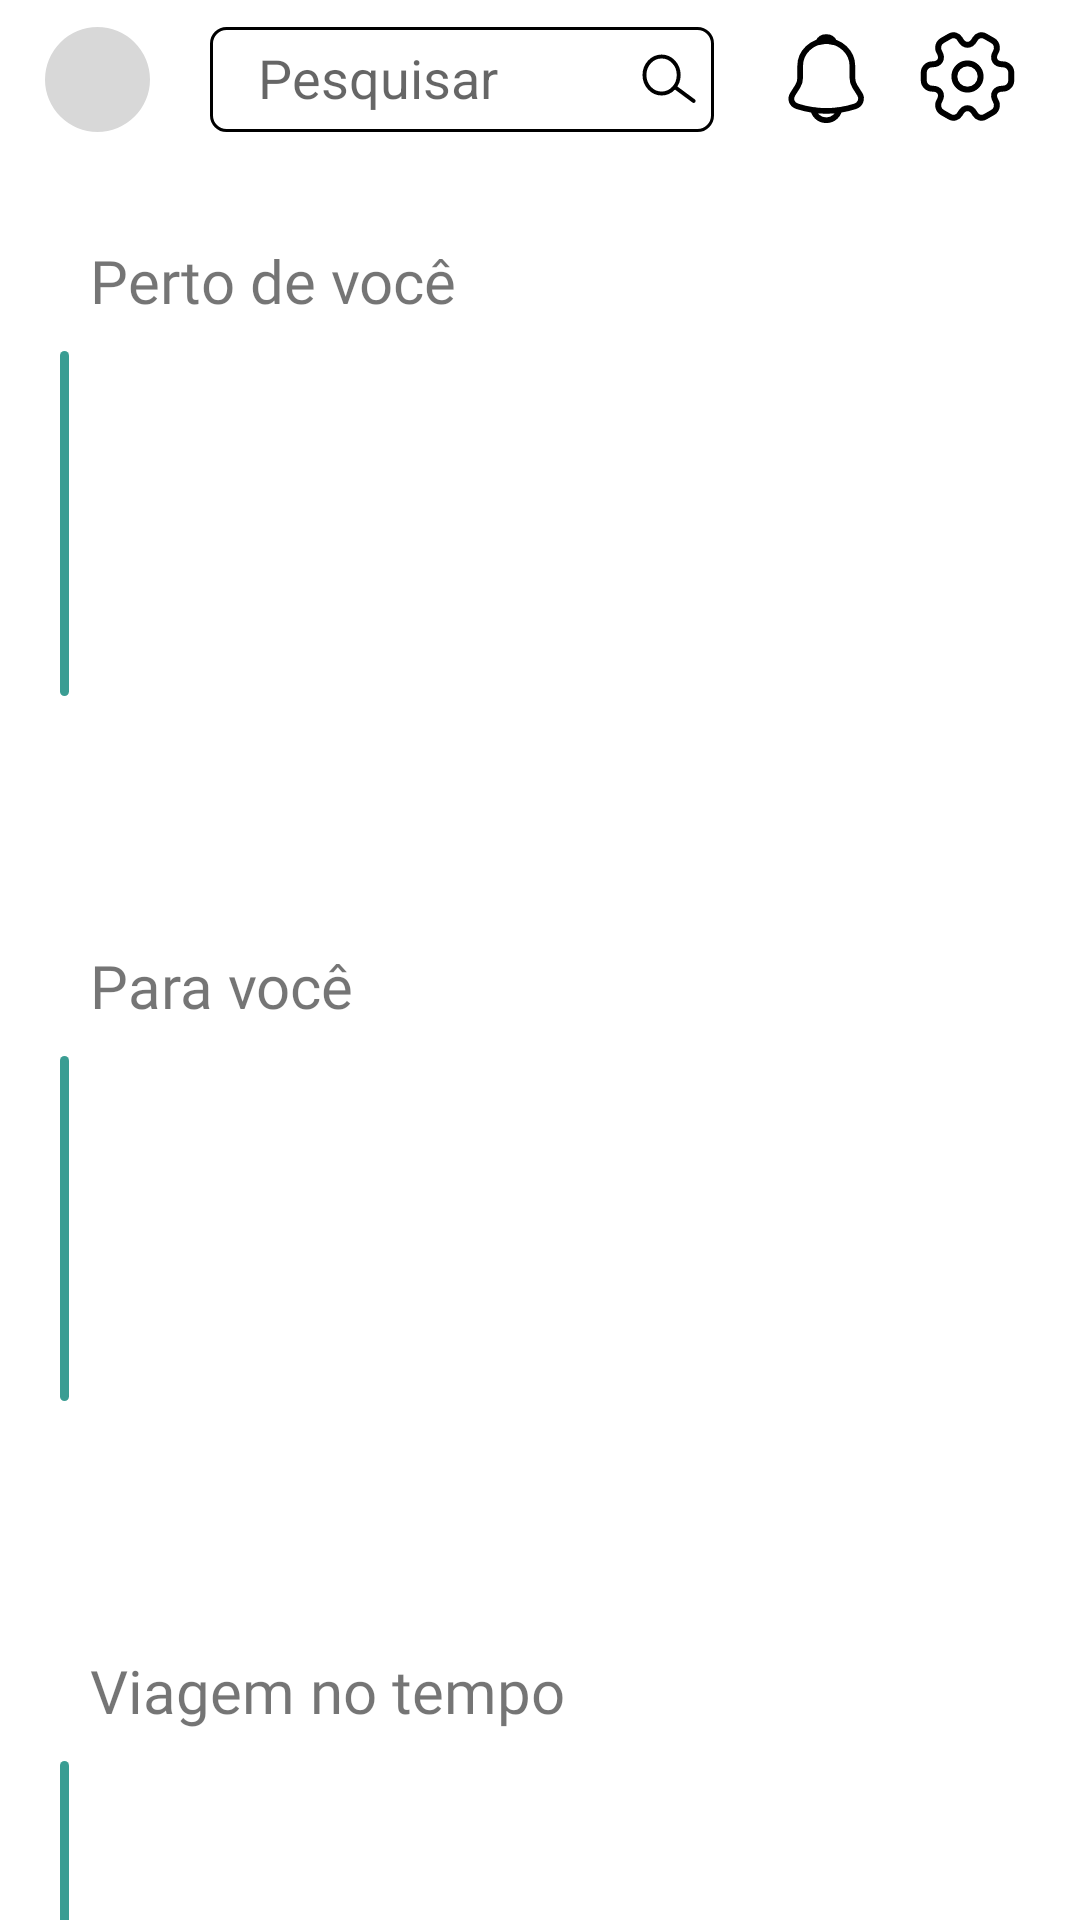

The Android layout XML behind this screen, and the referenced resources:
<!-- AndroidManifest.xml: application theme Theme.FragmentAndroid -->
<!-- res/layout/fragment_tela_turismos.xml -->
<?xml version="1.0" encoding="utf-8"?>
<androidx.constraintlayout.widget.ConstraintLayout
    xmlns:android="http://schemas.android.com/apk/res/android"
    xmlns:app="http://schemas.android.com/apk/res-auto"
    xmlns:tools="http://schemas.android.com/tools"
    android:layout_width="match_parent"
    android:layout_height="match_parent"
    tools:context=".Telas.TelasPrincipais.TelaTurismosFragment">

    <include
        android:id="@+id/include2"
        layout="@layout/toolbar_primaria"
        android:layout_width="match_parent"
        android:layout_height="50dp"
        app:layout_constraintEnd_toEndOf="parent"
        app:layout_constraintStart_toStartOf="parent"
        app:layout_constraintTop_toTopOf="parent" />

    <androidx.constraintlayout.widget.ConstraintLayout
        android:id="@+id/constraintResposta"
        android:layout_width="match_parent"
        android:layout_height="wrap_content"
        android:visibility="gone"
        app:layout_constraintTop_toBottomOf="@+id/include2">

        <TextView
            android:id="@+id/txtResposta"
            android:layout_width="wrap_content"
            android:layout_height="wrap_content"
            android:layout_marginStart="30dp"
            android:layout_marginTop="30dp"
            android:fontFamily="@font/spartan_bold"
            android:text="Resposta da pesquisa"
            android:textSize="20sp"
            app:layout_constraintStart_toStartOf="parent"
            app:layout_constraintTop_toTopOf="parent" />

        <View
            android:id="@+id/linhaResposta"
            android:layout_width="3dp"
            android:layout_height="115dp"
            android:layout_marginStart="20dp"
            android:layout_marginTop="10dp"
            android:background="@drawable/linha_arredondada"
            android:backgroundTint="#3A9D93"
            app:layout_constraintStart_toStartOf="parent"
            app:layout_constraintTop_toBottomOf="@+id/txtResposta" />

        <androidx.recyclerview.widget.RecyclerView
            android:id="@+id/recyclerResposta"
            android:layout_width="388dp"
            android:layout_height="180dp"
            android:layout_marginTop="8dp"
            android:orientation="horizontal"
            app:layout_constraintEnd_toEndOf="parent"
            app:layout_constraintStart_toEndOf="@+id/linhaResposta"
            app:layout_constraintTop_toBottomOf="@+id/txtResposta"
            tools:listitem="@layout/item_card_turismos" />
    </androidx.constraintlayout.widget.ConstraintLayout>

    <ScrollView
        android:layout_width="match_parent"
        android:layout_height="0dp"
        android:scrollbars="none"
        app:layout_constraintTop_toBottomOf="@+id/include2"
        app:layout_constraintBottom_toBottomOf="parent">

        <androidx.constraintlayout.widget.ConstraintLayout
            android:layout_width="match_parent"
            android:layout_height="wrap_content">

            <TextView
                android:id="@+id/txtPertoTurismo"
                android:layout_width="wrap_content"
                android:layout_height="wrap_content"
                android:layout_marginStart="30dp"
                android:layout_marginTop="30dp"
                android:fontFamily="@font/spartan_bold"
                android:text="Perto de você"
                android:textSize="20sp"
                app:layout_constraintStart_toStartOf="parent"
                app:layout_constraintTop_toTopOf="parent" />

            <View
                android:id="@+id/linha1"
                android:layout_width="3dp"
                android:layout_height="115dp"
                android:layout_marginStart="20dp"
                android:layout_marginTop="10dp"
                android:background="@drawable/linha_arredondada"
                android:backgroundTint="#3A9D93"
                app:layout_constraintStart_toStartOf="parent"
                app:layout_constraintTop_toBottomOf="@+id/txtPertoTurismo" />

            <androidx.recyclerview.widget.RecyclerView
                android:id="@+id/recyclerPertoTurismo"
                android:layout_width="388dp"
                android:layout_height="180dp"
                android:layout_marginTop="8dp"
                android:orientation="horizontal"
                app:layout_constraintEnd_toEndOf="parent"
                app:layout_constraintStart_toEndOf="@+id/linha1"
                app:layout_constraintTop_toBottomOf="@+id/txtPertoTurismo"
                tools:listitem="@layout/item_card_turismos" />

            <TextView
                android:id="@+id/txtParaVcTurismo"
                android:layout_width="wrap_content"
                android:layout_height="wrap_content"
                android:layout_marginStart="30dp"
                android:layout_marginTop="20dp"
                android:fontFamily="@font/spartan_bold"
                android:text="Para você"
                android:textSize="20sp"
                app:layout_constraintStart_toStartOf="parent"
                app:layout_constraintTop_toBottomOf="@+id/recyclerPertoTurismo" />

            <View
                android:id="@+id/linha2"
                android:layout_width="3dp"
                android:layout_height="115dp"
                android:layout_marginStart="20dp"
                android:layout_marginTop="10dp"
                android:background="@drawable/linha_arredondada"
                android:backgroundTint="#3A9D93"
                app:layout_constraintStart_toStartOf="parent"
                app:layout_constraintTop_toBottomOf="@+id/txtParaVcTurismo" />

            <androidx.recyclerview.widget.RecyclerView
                android:id="@+id/recyclerParaVcTurismo"
                android:layout_width="388dp"
                android:layout_height="180dp"
                android:layout_marginTop="8dp"
                android:orientation="horizontal"
                app:layout_constraintEnd_toEndOf="parent"
                app:layout_constraintStart_toEndOf="@+id/linha2"
                app:layout_constraintTop_toBottomOf="@+id/txtParaVcTurismo"
                tools:listitem="@layout/item_card_turismos" />

            <TextView
                android:id="@+id/txtViagemTurismo"
                android:layout_width="wrap_content"
                android:layout_height="wrap_content"
                android:layout_marginStart="30dp"
                android:layout_marginTop="20dp"
                android:fontFamily="@font/spartan_bold"
                android:text="Viagem no tempo"
                android:textSize="20sp"
                app:layout_constraintStart_toStartOf="parent"
                app:layout_constraintTop_toBottomOf="@+id/recyclerParaVcTurismo" />

            <View
                android:id="@+id/linha3"
                android:layout_width="3dp"
                android:layout_height="115dp"
                android:layout_marginStart="20dp"
                android:layout_marginTop="10dp"
                android:background="@drawable/linha_arredondada"
                android:backgroundTint="#3A9D93"
                app:layout_constraintStart_toStartOf="parent"
                app:layout_constraintTop_toBottomOf="@+id/txtViagemTurismo" />

            <androidx.recyclerview.widget.RecyclerView
                android:id="@+id/recyclerViagemTurismo"
                android:layout_width="388dp"
                android:layout_height="180dp"
                android:layout_marginTop="8dp"
                android:orientation="horizontal"
                app:layout_constraintEnd_toEndOf="parent"
                app:layout_constraintStart_toEndOf="@+id/linha3"
                app:layout_constraintTop_toBottomOf="@+id/txtViagemTurismo"
                tools:listitem="@layout/item_card_turismos" />

            <TextView
                android:id="@+id/txtMelhorTurismo"
                android:layout_width="wrap_content"
                android:layout_height="wrap_content"
                android:layout_marginStart="30dp"
                android:layout_marginTop="20dp"
                android:fontFamily="@font/spartan_bold"
                android:text="Melhor de São Paulo"
                android:textSize="20sp"
                app:layout_constraintStart_toStartOf="parent"
                app:layout_constraintTop_toBottomOf="@+id/recyclerViagemTurismo" />

            <View
                android:id="@+id/linha4"
                android:layout_width="3dp"
                android:layout_height="115dp"
                android:layout_marginStart="20dp"
                android:layout_marginTop="10dp"
                android:background="@drawable/linha_arredondada"
                android:backgroundTint="#3A9D93"
                app:layout_constraintStart_toStartOf="parent"
                app:layout_constraintTop_toBottomOf="@+id/txtMelhorTurismo" />

            <androidx.recyclerview.widget.RecyclerView
                android:id="@+id/recyclerMelhorTurismo"
                android:layout_width="388dp"
                android:layout_height="180dp"
                android:layout_marginTop="8dp"
                android:orientation="horizontal"
                app:layout_constraintEnd_toEndOf="parent"
                app:layout_constraintStart_toEndOf="@+id/linha4"
                app:layout_constraintTop_toBottomOf="@+id/txtMelhorTurismo"
                tools:listitem="@layout/item_card_turismos" />

            <TextView
                android:id="@+id/txtFamiliaTurismo"
                android:layout_width="wrap_content"
                android:layout_height="wrap_content"
                android:layout_marginStart="30dp"
                android:layout_marginTop="20dp"
                android:fontFamily="@font/spartan_bold"
                android:text="Para a Família"
                android:textSize="20sp"
                app:layout_constraintStart_toStartOf="parent"
                app:layout_constraintTop_toBottomOf="@+id/recyclerMelhorTurismo" />

            <View
                android:id="@+id/linha5"
                android:layout_width="3dp"
                android:layout_height="115dp"
                android:layout_marginStart="20dp"
                android:layout_marginTop="10dp"
                android:background="@drawable/linha_arredondada"
                android:backgroundTint="#3A9D93"
                app:layout_constraintStart_toStartOf="parent"
                app:layout_constraintTop_toBottomOf="@+id/txtFamiliaTurismo" />

            <androidx.recyclerview.widget.RecyclerView
                android:id="@+id/recyclerFamiliaTurismo"
                android:layout_width="388dp"
                android:layout_height="180dp"
                android:layout_marginTop="8dp"
                android:layout_marginBottom="10dp"
                android:orientation="horizontal"
                app:layout_constraintBottom_toBottomOf="parent"
                app:layout_constraintEnd_toEndOf="parent"
                app:layout_constraintStart_toEndOf="@+id/linha5"
                app:layout_constraintTop_toBottomOf="@+id/txtFamiliaTurismo"
                tools:listitem="@layout/item_card_turismos" />

        </androidx.constraintlayout.widget.ConstraintLayout>
    </ScrollView>
</androidx.constraintlayout.widget.ConstraintLayout>
<!-- res/layout/toolbar_primaria.xml (included above) -->
<androidx.constraintlayout.widget.ConstraintLayout xmlns:android="http://schemas.android.com/apk/res/android"
    xmlns:app="http://schemas.android.com/apk/res-auto"
    xmlns:tools="http://schemas.android.com/tools"
    android:layout_width="match_parent"
    android:layout_height="50dp">

    <com.google.android.material.imageview.ShapeableImageView
        android:id="@+id/imgPerfilToolbar"
        android:layout_width="35dp"
        android:layout_height="35dp"
        android:layout_marginStart="15dp"
        android:layout_marginTop="9dp"
        android:background="#D8D8D8"
        android:src="@drawable/profilecircle"
        app:layout_constraintStart_toStartOf="parent"
        app:layout_constraintTop_toTopOf="parent"
        app:shapeAppearanceOverlay="@style/circular" />

    <androidx.appcompat.widget.SearchView
        android:id="@+id/pesquisar"
        android:layout_width="0dp"
        android:layout_height="35dp"
        android:layout_marginStart="20dp"
        android:layout_marginTop="9dp"
        android:layout_marginEnd="20dp"
        android:background="@drawable/fundo_pesquisa_toolbar"
        android:focusable="true"
        android:iconifiedByDefault="false"
        android:layoutDirection="rtl"
        app:layout_constraintEnd_toStartOf="@+id/imgPerfilToolbar"
        app:layout_constraintStart_toEndOf="@+id/iconNotifiToolbar"
        app:layout_constraintTop_toTopOf="parent"
        app:queryHint="Pesquisar"
        app:searchHintIcon="@null"
        app:searchIcon="@null" />

    <ImageView
        android:id="@+id/iconLupa"
        android:layout_width="wrap_content"
        android:layout_height="wrap_content"
        android:layout_marginTop="17dp"
        android:layout_marginEnd="25dp"
        android:src="@drawable/iconlupa"
        app:layout_constraintEnd_toStartOf="@+id/iconNotifiToolbar"
        app:layout_constraintTop_toTopOf="parent" />

    <ImageView
        android:id="@+id/iconNotifiToolbar"
        android:layout_width="35dp"
        android:layout_height="35dp"
        android:layout_marginTop="9dp"
        android:layout_marginEnd="12dp"
        android:src="@drawable/iconsinotoolbarprimar"
        app:layout_constraintEnd_toStartOf="@+id/iconConfigToolbar"
        app:layout_constraintTop_toTopOf="parent" />

    <ImageView
        android:id="@+id/iconConfigToolbar"
        android:layout_width="35dp"
        android:layout_height="35dp"
        android:layout_marginTop="8dp"
        android:layout_marginEnd="20dp"
        android:src="@drawable/iconconfigtoolbarprimar"
        app:layout_constraintEnd_toEndOf="parent"
        app:layout_constraintTop_toTopOf="parent" />

</androidx.constraintlayout.widget.ConstraintLayout>
<!-- res/layout/item_card_turismos.xml (included above) -->
<?xml version="1.0" encoding="utf-8"?>
<androidx.cardview.widget.CardView xmlns:android="http://schemas.android.com/apk/res/android"
    xmlns:app="http://schemas.android.com/apk/res-auto"
    xmlns:tools="http://schemas.android.com/tools"
    android:layout_width="110dp"
    android:layout_height="180dp"
    android:layout_marginLeft="15dp"
    android:layout_marginRight="10dp"
    app:cardBackgroundColor="@android:color/transparent"
    app:cardCornerRadius="15dp"
    app:cardElevation="0dp">

    <androidx.constraintlayout.widget.ConstraintLayout
        android:layout_width="match_parent"
        android:layout_height="match_parent">

        <com.google.android.material.imageview.ShapeableImageView
            android:id="@+id/imgCardTurismos"
            android:layout_width="110dp"
            android:layout_height="125dp"
            android:adjustViewBounds="false"
            android:scaleType="fitXY"
            android:src="@drawable/imgcardturismos"
            app:layout_constraintEnd_toEndOf="parent"
            app:layout_constraintHorizontal_bias="0.5"
            app:layout_constraintStart_toStartOf="parent"
            app:layout_constraintTop_toTopOf="parent"
            app:shapeAppearanceOverlay="@style/redondo" />

        <TextView
            android:id="@+id/tituloCardTurismo"
            android:layout_width="110dp"
            android:layout_height="47dp"
            android:layout_marginTop="8dp"
            android:fontFamily="@font/spartan"
            android:text="Título"
            android:textAlignment="center"
            android:textSize="14sp"
            app:layout_constraintEnd_toEndOf="parent"
            app:layout_constraintStart_toStartOf="parent"
            app:layout_constraintTop_toBottomOf="@+id/imgCardTurismos" />


    </androidx.constraintlayout.widget.ConstraintLayout>

</androidx.cardview.widget.CardView>
<!-- resources referenced by this layout -->
<resources>
  <!-- drawable fundo_pesquisa_toolbar (drawable) -->
  <shape xmlns:android="http://schemas.android.com/apk/res/android">
      <solid android:color="@android:color/white"/>
      <corners android:radius="5dp"/>
      <stroke android:width="1dp" android:color="@android:color/black"/>
  </shape>
  <!-- drawable iconlupa (drawable) -->
  <vector xmlns:android="http://schemas.android.com/apk/res/android"
      android:width="20dp"
      android:height="19dp"
      android:viewportWidth="17"
      android:viewportHeight="16">
    <path
        android:pathData="M11.25,6.743C11.25,9.644 9.047,11.936 6.4,11.936C3.753,11.936 1.55,9.644 1.55,6.743C1.55,3.843 3.753,1.55 6.4,1.55C9.047,1.55 11.25,3.843 11.25,6.743Z"
        android:strokeWidth="1.1"
        android:fillColor="#00000000"
        android:strokeColor="#000000"/>
    <path
        android:pathData="M15.173,14.476C15.418,14.655 15.761,14.601 15.938,14.355C16.116,14.109 16.062,13.763 15.817,13.584L15.173,14.476ZM9.678,10.446L15.173,14.476L15.817,13.584L10.322,9.554L9.678,10.446Z"
        android:fillColor="#000000"/>
  </vector>
  <!-- drawable iconsinotoolbarprimar (drawable) -->
  <vector xmlns:android="http://schemas.android.com/apk/res/android"
      android:width="30dp"
      android:height="29dp"
      android:viewportWidth="30"
      android:viewportHeight="29">
    <path
        android:pathData="M14.935,3.456C10.823,3.456 7.481,6.651 7.481,10.583V14.015C7.481,14.74 7.157,15.845 6.772,16.462L5.343,18.731C4.461,20.132 5.07,21.688 6.685,22.211C12.04,23.921 17.818,23.921 23.173,22.211C24.676,21.736 25.335,20.037 24.515,18.731L23.086,16.462C22.713,15.845 22.39,14.74 22.39,14.015V10.583C22.39,6.663 19.035,3.456 14.935,3.456Z"
        android:strokeWidth="1.62322"
        android:fillColor="#00000000"
        android:strokeColor="#000000"
        android:strokeLineCap="round"/>
    <path
        android:pathData="M17.233,3.801C16.848,3.694 16.45,3.611 16.04,3.563C14.847,3.421 13.704,3.504 12.636,3.801C12.996,2.922 13.891,2.304 14.934,2.304C15.978,2.304 16.872,2.922 17.233,3.801Z"
        android:strokeLineJoin="round"
        android:strokeWidth="1.62322"
        android:fillColor="#00000000"
        android:strokeColor="#000000"
        android:strokeLineCap="round"/>
    <path
        android:pathData="M18.661,22.639C18.661,24.598 16.983,26.202 14.933,26.202C13.915,26.202 12.97,25.798 12.299,25.157C11.628,24.515 11.206,23.612 11.206,22.639"
        android:strokeWidth="1.62322"
        android:fillColor="#00000000"
        android:strokeColor="#000000"/>
  </vector>
  <!-- drawable linha_arredondada (drawable) -->
  <shape xmlns:android="http://schemas.android.com/apk/res/android">
      <corners android:radius="90dp"/>
  </shape>
  <style name="circular" parent="">
          <item name="cornerFamily">rounded</item>
          <item name="cornerSize">50%</item>
          <item name="color">@color/white</item>
      </style>
  <style name="redondo" parent="">
          <item name="cornerFamily">rounded</item>
          <item name="cornerSize">15dp</item>
          <item name="color">@color/white</item>
      </style>
  <style name="Theme.FragmentAndroid" parent="Theme.MaterialComponents.DayNight.NoActionBar">
          
          <item name="colorPrimary">#8D0EC8</item>
          <item name="colorPrimaryVariant">#000000</item>
          <item name="colorOnPrimary">@color/black</item>
          
          <item name="colorSecondary">#8D0EC8</item>
          <item name="colorSecondaryVariant">#00CB75F3</item>
          <item name="colorOnSecondary">@color/black</item>
          
          <item name="android:statusBarColor">?attr/colorPrimaryVariant</item>
          
      </style>
  <color name="white">#FFFFFFFF</color>
  <color name="black">#FF000000</color>
</resources>
